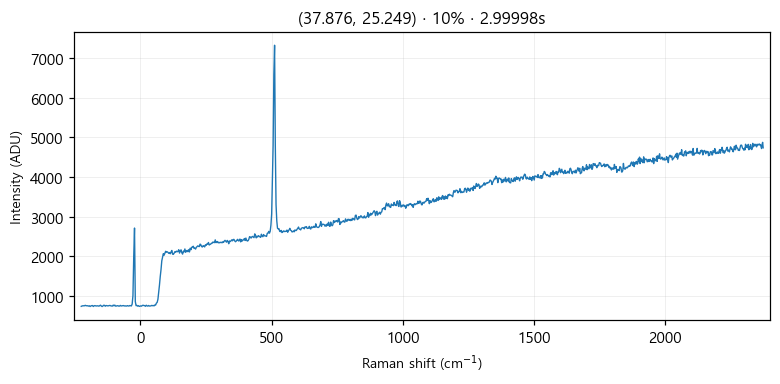

Values plotted in this chart, from the file beside it:
# laser_power_pct, 10
# exposure_time, 3
# laser_nm, 532
# mode, single
pixel_index, raman_shift_cm-1, wavelength_nm, intensity
0, -225.1, 525.7, 738.0
1, -222.1, 525.8, 747.0
2, -219, 525.9, 752.0
3, -215.9, 526, 753.0
4, -212.9, 526.1, 752.0
5, -209.8, 526.1, 764.0
6, -206.7, 526.2, 753.0
7, -203.7, 526.3, 752.0
8, -200.6, 526.4, 752.0
9, -197.6, 526.5, 743.0
10, -194.5, 526.6, 752.0
11, -191.4, 526.7, 734.0
12, -188.4, 526.7, 748.0
13, -185.3, 526.8, 755.0
14, -182.3, 526.9, 758.0
15, -179.2, 527, 734.0
16, -176.2, 527.1, 751.0
17, -173.1, 527.2, 756.0
18, -170.1, 527.2, 750.0
19, -167, 527.3, 747.0
20, -164, 527.4, 751.0
21, -161, 527.5, 749.0
22, -157.9, 527.6, 742.0
23, -154.9, 527.7, 756.0
24, -151.8, 527.8, 767.0
25, -148.8, 527.8, 747.0
26, -145.7, 527.9, 733.0
27, -142.7, 528, 746.0
28, -139.7, 528.1, 765.0
29, -136.6, 528.2, 763.0
30, -133.6, 528.3, 741.0
31, -130.6, 528.4, 759.0
32, -127.5, 528.4, 755.0
33, -124.5, 528.5, 750.0
34, -121.5, 528.6, 751.0
35, -118.5, 528.7, 758.0
36, -115.4, 528.8, 760.0
37, -112.4, 528.9, 750.0
38, -109.4, 528.9, 747.0
39, -106.4, 529, 744.0
40, -103.3, 529.1, 769.0
41, -100.3, 529.2, 752.0
42, -97.3, 529.3, 769.0
43, -94.28, 529.4, 743.0
44, -91.26, 529.5, 746.0
45, -88.25, 529.5, 753.0
46, -85.23, 529.6, 753.0
47, -82.22, 529.7, 743.0
48, -79.21, 529.8, 745.0
49, -76.19, 529.9, 761.0
50, -73.19, 530, 746.0
51, -70.18, 530, 751.0
52, -67.17, 530.1, 753.0
53, -64.16, 530.2, 757.0
54, -61.16, 530.3, 747.0
55, -58.15, 530.4, 751.0
... 968 more rows
